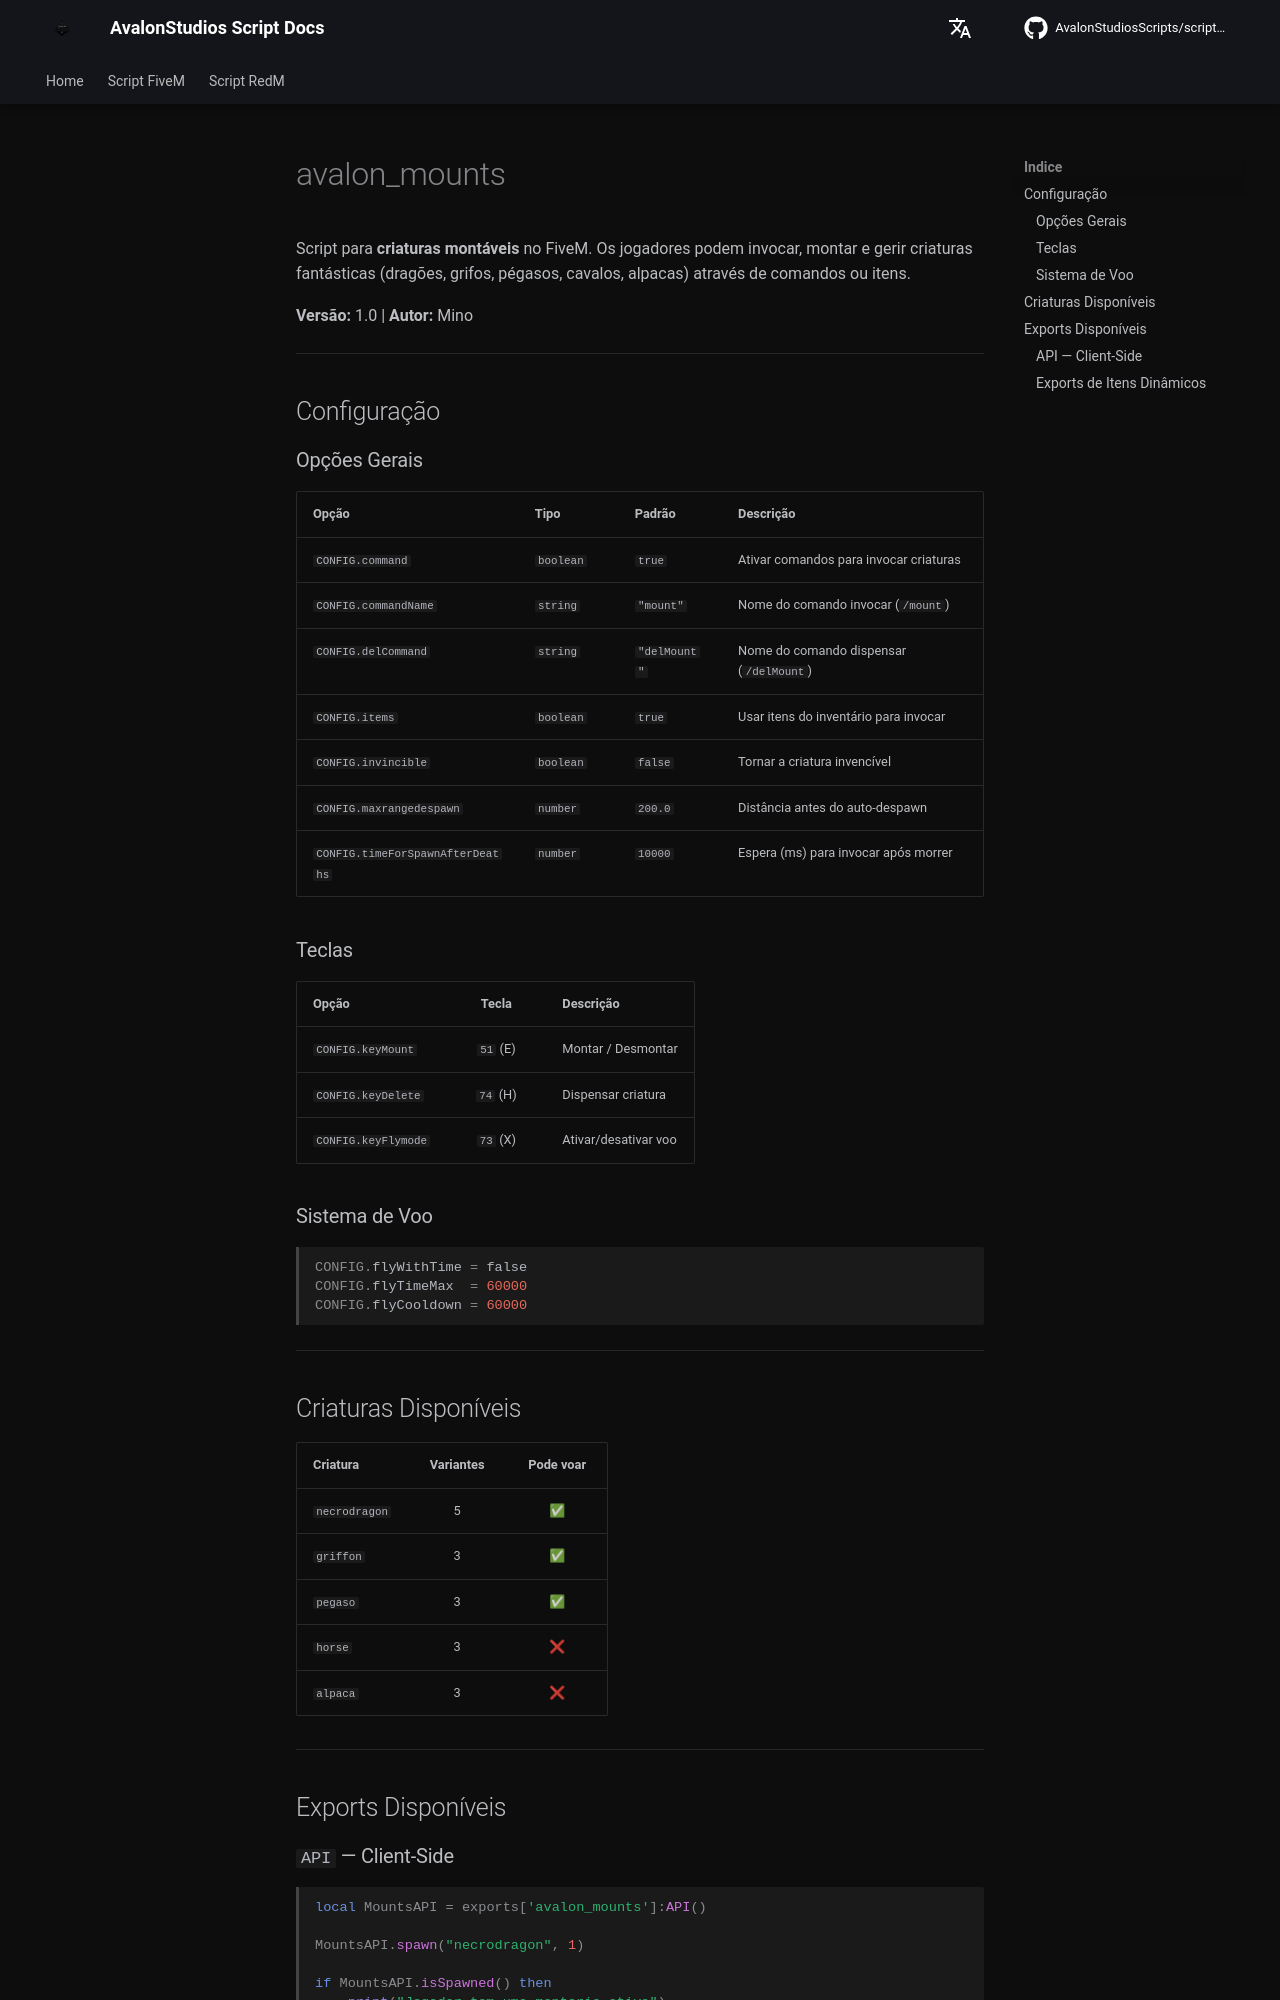

repository: AvalonStudiosScripts/script-docs · page: pt/scripts/mounts/index.html · generator: mkdocs

# avalon_mounts

Script para **criaturas montáveis** no FiveM. Os jogadores podem invocar, montar e gerir criaturas fantásticas (dragões, grifos, pégasos, cavalos, alpacas) através de comandos ou itens.

**Versão:** 1.0 | **Autor:** Mino

---

## Configuração

### Opções Gerais

| Opção | Tipo | Padrão | Descrição |
|-------|------|--------|-----------|
| `CONFIG.command` | `boolean` | `true` | Ativar comandos para invocar criaturas |
| `CONFIG.commandName` | `string` | `"mount"` | Nome do comando invocar (`/mount`) |
| `CONFIG.delCommand` | `string` | `"delMount"` | Nome do comando dispensar (`/delMount`) |
| `CONFIG.items` | `boolean` | `true` | Usar itens do inventário para invocar |
| `CONFIG.invincible` | `boolean` | `false` | Tornar a criatura invencível |
| `CONFIG.maxrangedespawn` | `number` | `200.0` | Distância antes do auto-despawn |
| `CONFIG.timeForSpawnAfterDeaths` | `number` | `10000` | Espera (ms) para invocar após morrer |

### Teclas

| Opção | Tecla | Descrição |
|-------|:-----:|-----------|
| `CONFIG.keyMount` | `51` (E) | Montar / Desmontar |
| `CONFIG.keyDelete` | `74` (H) | Dispensar criatura |
| `CONFIG.keyFlymode` | `73` (X) | Ativar/desativar voo |

### Sistema de Voo

```lua
CONFIG.flyWithTime = false
CONFIG.flyTimeMax  = 60000
CONFIG.flyCooldown = 60000
```

---

## Criaturas Disponíveis

| Criatura | Variantes | Pode voar |
|----------|:---------:|:---------:|
| `necrodragon` | 5 | ✅ |
| `griffon` | 3 | ✅ |
| `pegaso` | 3 | ✅ |
| `horse` | 3 | ❌ |
| `alpaca` | 3 | ❌ |

---

## Exports Disponíveis
